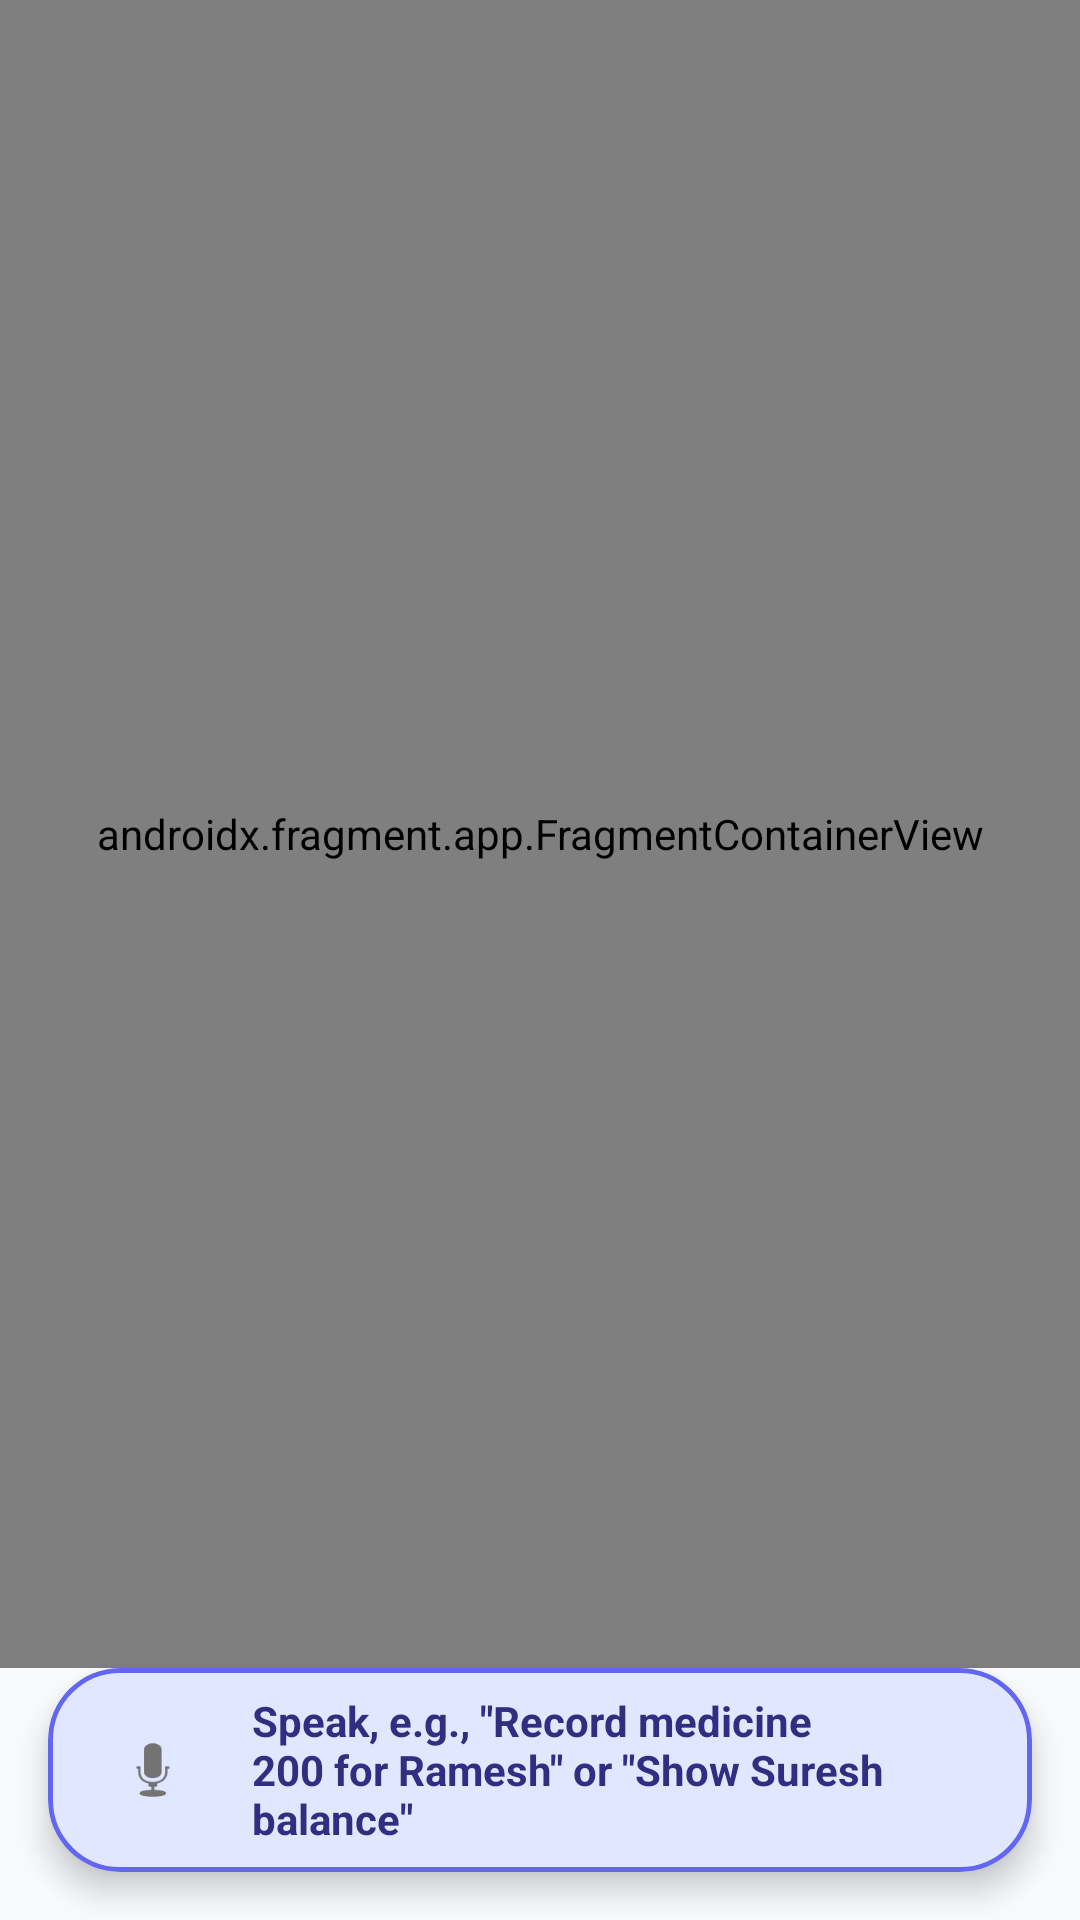

Write the Android layout XML for this screen, with the resource values it uses.
<!-- AndroidManifest.xml: application theme Theme.VillageClinicLedger -->
<!-- res/layout/activity_main.xml -->
<?xml version="1.0" encoding="utf-8"?>
<androidx.constraintlayout.widget.ConstraintLayout
    xmlns:android="http://schemas.android.com/apk/res/android"
    xmlns:app="http://schemas.android.com/apk/res-auto"
    android:layout_width="match_parent"
    android:layout_height="match_parent"
    android:background="?attr/colorSurface">

    
    <com.google.android.material.appbar.MaterialToolbar
        android:id="@+id/toolbar"
        android:layout_width="0dp"
        android:layout_height="?attr/actionBarSize"
        android:background="?attr/colorSurface"
        android:elevation="0dp"
        android:visibility="gone"
        app:layout_constraintEnd_toEndOf="parent"
        app:layout_constraintStart_toStartOf="parent"
        app:layout_constraintTop_toTopOf="parent"
        app:menu="@menu/main_menu"
        app:title="@string/search_title"
        app:titleTextColor="?attr/colorOnSurface"
        app:titleCentered="true" />

    
    <View
        android:id="@+id/toolbarDivider"
        android:layout_width="match_parent"
        android:layout_height="1dp"
        android:background="?attr/colorOutlineVariant"
        android:visibility="gone"
        app:layout_constraintTop_toBottomOf="@id/toolbar" />

    
    <androidx.fragment.app.FragmentContainerView
        android:id="@+id/nav_host_fragment"
        android:name="androidx.navigation.fragment.NavHostFragment"
        android:layout_width="0dp"
        android:layout_height="0dp"
        app:layout_constraintBottom_toTopOf="@id/voiceBottomBar"
        app:layout_constraintEnd_toEndOf="parent"
        app:layout_constraintStart_toStartOf="parent"
        app:layout_constraintTop_toTopOf="parent"
        app:navGraph="@navigation/nav_graph" />

    
    <com.google.android.material.card.MaterialCardView
        android:id="@+id/voiceBottomBar"
        android:layout_width="match_parent"
        android:layout_height="68dp"
        android:layout_marginStart="16dp"
        android:layout_marginEnd="16dp"
        android:layout_marginBottom="16dp"
        android:clickable="true"
        android:focusable="true"
        app:cardCornerRadius="24dp"
        app:cardElevation="6dp"
        app:strokeWidth="1.5dp"
        app:strokeColor="?attr/colorPrimary"
        app:cardBackgroundColor="?attr/colorPrimaryContainer"
        app:layout_constraintBottom_toBottomOf="parent"
        app:layout_constraintEnd_toEndOf="parent"
        app:layout_constraintStart_toStartOf="parent">

        <LinearLayout
            android:layout_width="match_parent"
            android:layout_height="match_parent"
            android:gravity="center_vertical"
            android:orientation="horizontal"
            android:paddingHorizontal="16dp">

            
            <ImageView
                android:id="@+id/voiceBarMic"
                android:layout_width="38dp"
                android:layout_height="38dp"
                android:src="@android:drawable/ic_btn_speak_now"
                android:contentDescription="Voice"
                android:padding="6dp"
                android:background="@drawable/assistant_mic_bg"
                android:backgroundTint="?attr/colorPrimary"
                android:elevation="2dp" />

            <TextView
                android:layout_width="0dp"
                android:layout_height="wrap_content"
                android:layout_weight="1"
                android:layout_marginStart="14dp"
                android:text="@string/voice_listening_hint"
                android:textSize="14sp"
                android:textStyle="bold"
                android:textColor="?attr/colorOnPrimaryContainer"
                android:gravity="center_vertical" />

            <ImageView
                android:layout_width="24dp"
                android:layout_height="24dp"
                android:src="@drawable/arrow_right"
                android:contentDescription="Expand"
                android:alpha="0.7"
                app:tint="?attr/colorOnPrimaryContainer" />

        </LinearLayout>

    </com.google.android.material.card.MaterialCardView>

</androidx.constraintlayout.widget.ConstraintLayout>
<!-- resources referenced by this layout -->
<resources>
  <string name="search_title">Search Patients</string>
  <string name="voice_listening_hint">Speak, e.g., \"Record medicine 200 for Ramesh\" or \"Show Suresh balance\"</string>
  <style name="Theme.VillageClinicLedger" parent="Theme.Material3.DayNight.NoActionBar">
          <item name="colorPrimary">@color/md_theme_light_primary</item>
          <item name="colorOnPrimary">@color/md_theme_light_onPrimary</item>
          <item name="colorPrimaryContainer">@color/md_theme_light_primaryContainer</item>
          <item name="colorOnPrimaryContainer">@color/md_theme_light_onPrimaryContainer</item>
          <item name="colorSecondary">@color/md_theme_light_secondary</item>
          <item name="colorOnSecondary">@color/md_theme_light_onSecondary</item>
          <item name="colorSecondaryContainer">@color/md_theme_light_secondaryContainer</item>
          <item name="colorOnSecondaryContainer">@color/md_theme_light_onSecondaryContainer</item>
          <item name="colorTertiary">@color/md_theme_light_tertiary</item>
          <item name="colorOnTertiary">@color/md_theme_light_onTertiary</item>
          <item name="colorError">@color/md_theme_light_error</item>
          <item name="colorOnError">@color/md_theme_light_onError</item>
          <item name="colorSurface">@color/md_theme_light_surface</item>
          <item name="colorOnSurface">@color/md_theme_light_onSurface</item>
          <item name="colorSurfaceVariant">@color/md_theme_light_surfaceVariant</item>
          <item name="colorOnSurfaceVariant">@color/md_theme_light_onSurfaceVariant</item>
          <item name="colorOutline">@color/md_theme_light_outline</item>
          <item name="android:statusBarColor">@color/md_theme_light_surface</item>
          <item name="android:navigationBarColor">@color/md_theme_light_surface</item>
          <item name="android:windowBackground">@color/md_theme_light_surface</item>
      </style>
  <color name="md_theme_light_primary">#6366F1</color>
  <color name="md_theme_light_onPrimary">#FFFFFF</color>
  <color name="md_theme_light_primaryContainer">#E0E7FF</color>
  <color name="md_theme_light_onPrimaryContainer">#312E81</color>
  <color name="md_theme_light_secondary">#0EA5E9</color>
  <color name="md_theme_light_onSecondary">#FFFFFF</color>
  <color name="md_theme_light_secondaryContainer">#E0F2FE</color>
  <color name="md_theme_light_onSecondaryContainer">#0369A1</color>
  <color name="md_theme_light_tertiary">#14B8A6</color>
  <color name="md_theme_light_onTertiary">#FFFFFF</color>
  <color name="md_theme_light_error">#EF4444</color>
  <color name="md_theme_light_onError">#FFFFFF</color>
  <color name="md_theme_light_surface">#F8FAFC</color>
  <color name="md_theme_light_onSurface">#0F172A</color>
  <color name="md_theme_light_surfaceVariant">#F1F5F9</color>
  <color name="md_theme_light_onSurfaceVariant">#475569</color>
  <color name="md_theme_light_outline">#CBD5E1</color>
</resources>
